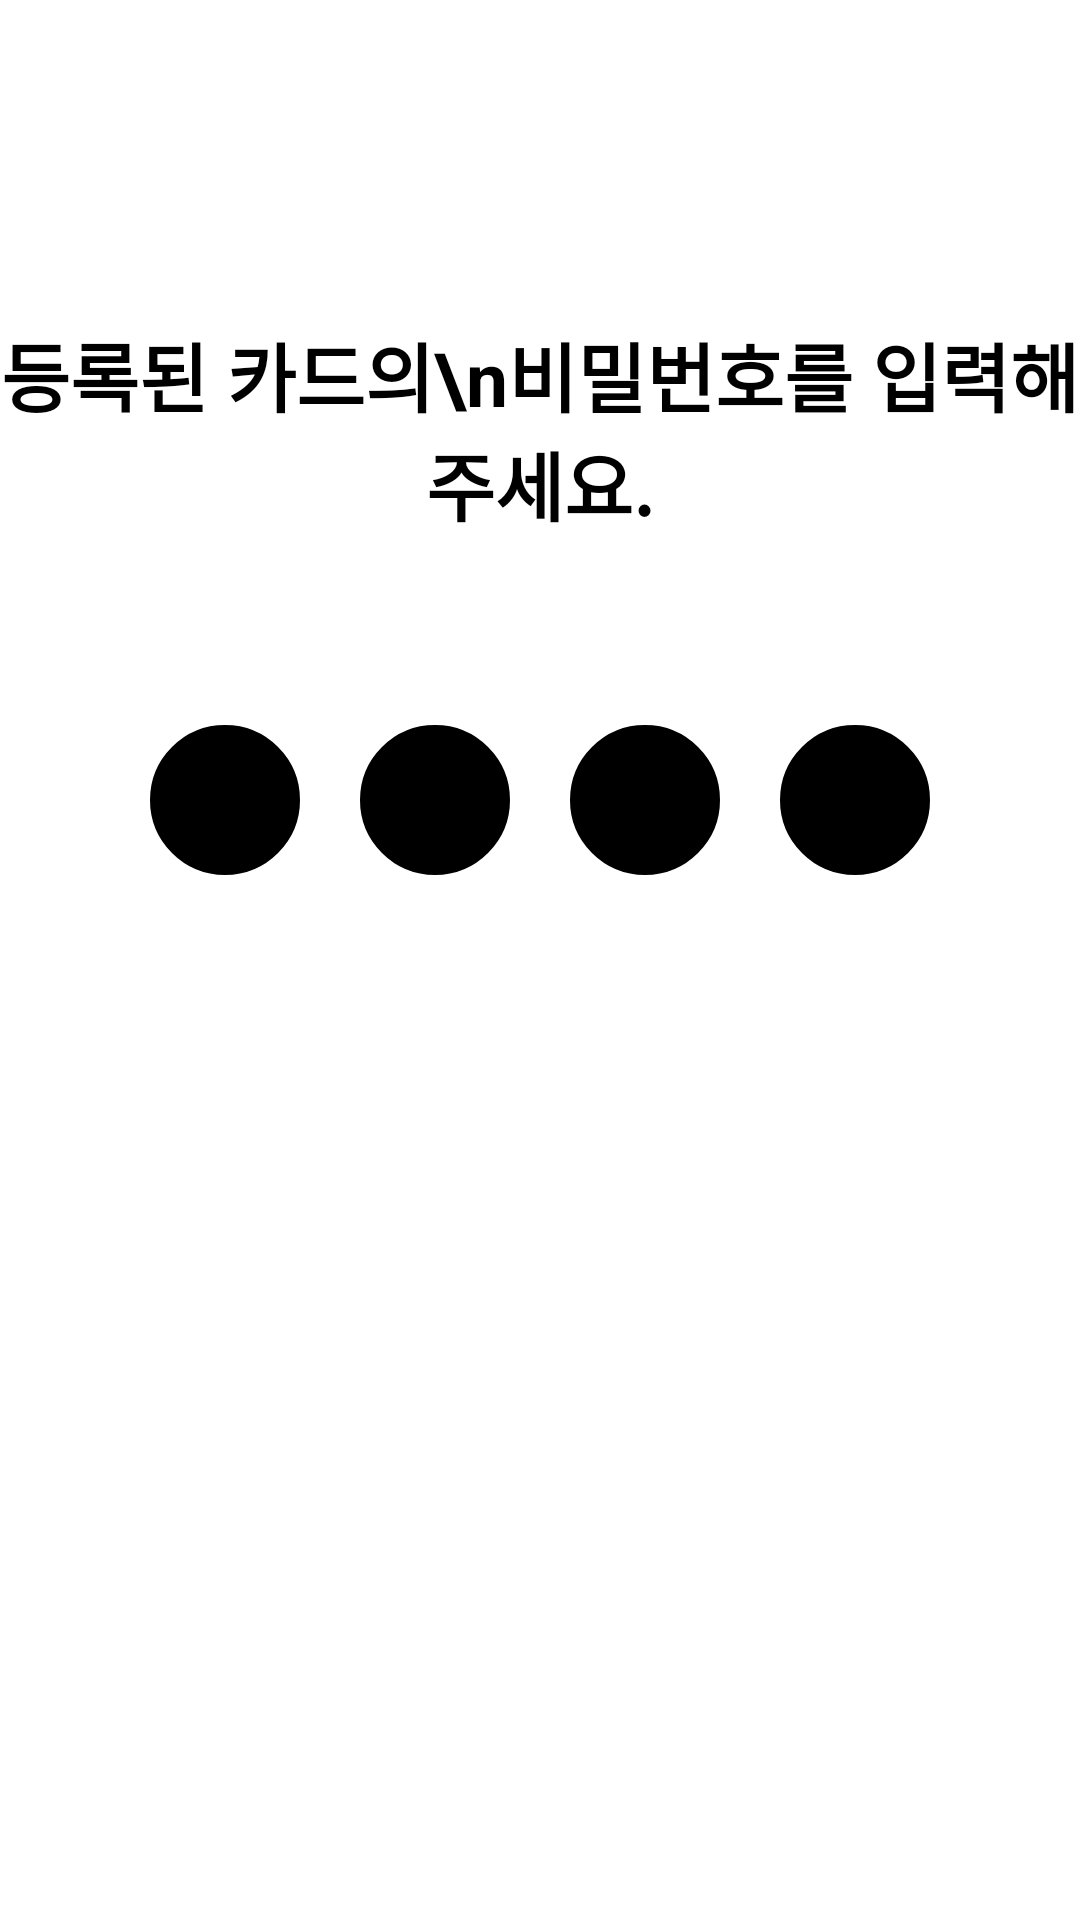

Write the Android layout XML for this screen, with the resource values it uses.
<!-- AndroidManifest.xml: application theme Theme.Moim -->
<!-- res/layout/activity_password.xml -->
<?xml version="1.0" encoding="utf-8"?>
<LinearLayout xmlns:android="http://schemas.android.com/apk/res/android"
    android:layout_width="match_parent"
    android:layout_height="match_parent"
    android:background="@color/white"
    android:orientation="vertical"
    android:weightSum="6">

    <View
        android:layout_width="match_parent"
        android:layout_height="0dp"
        android:layout_weight="1" />

    <TextView
        android:layout_width="match_parent"
        android:layout_height="0dp"
        android:layout_weight="1"
        android:gravity="center|top"
        android:text="등록된 카드의\n비밀번호를 입력해주세요."
        android:textColor="#000000"
        android:textSize="25sp"
        android:textStyle="bold" />

    <LinearLayout
        android:layout_width="match_parent"
        android:layout_height="0dp"
        android:layout_weight="1"
        android:orientation="horizontal">

        <View
            android:layout_width="match_parent"
            android:layout_height="0dp"
            android:layout_weight="0.1" />

        <EditText
            android:id="@+id/et1"
            android:layout_width="50dp"
            android:layout_height="50dp"
            android:layout_gravity="center"
            android:layout_margin="10dp"
            android:background="@drawable/round"
            android:gravity="center"
            android:inputType="numberPassword"
            android:maxLength="1"
            android:nextFocusDown="@id/et2"
            android:textColor="@color/white"
            android:textStyle="bold" />


        <EditText
            android:id="@+id/et2"
            android:layout_width="50dp"
            android:layout_height="50dp"
            android:layout_gravity="center"
            android:layout_margin="10dp"
            android:background="@drawable/round"
            android:gravity="center"
            android:inputType="numberPassword"
            android:maxLength="1"
            android:nextFocusDown="@id/et3"
            android:textColor="@color/white"
            android:textStyle="bold" />


        <EditText
            android:id="@+id/et3"
            android:layout_width="50dp"
            android:layout_height="50dp"
            android:layout_gravity="center"
            android:layout_margin="10dp"
            android:background="@drawable/round"
            android:gravity="center"
            android:inputType="numberPassword"
            android:maxLength="1"
            android:nextFocusDown="@id/et4"
            android:textColor="@color/white"
            android:textStyle="bold" />


        <EditText
            android:id="@+id/et4"
            android:layout_width="50dp"
            android:layout_height="50dp"
            android:layout_gravity="center"
            android:layout_margin="10dp"
            android:background="@drawable/round"
            android:gravity="center"
            android:maxLength="1"
            android:textColor="@color/white"
            android:textStyle="bold" />

        <View
            android:layout_width="match_parent"
            android:layout_height="0dp"
            android:layout_weight="0.1" />


    </LinearLayout>


    <View
        android:layout_width="match_parent"
        android:layout_height="0dp"
        android:layout_weight="1" />

    <ImageView
        android:id="@+id/password_btn_next"
        android:layout_width="match_parent"
        android:layout_height="0dp"
        android:layout_weight="0.7"
        android:clickable="true"
        android:paddingLeft="20dp"
        android:paddingRight="20dp"
        android:scaleType="fitXY" />
</LinearLayout>
<!-- resources referenced by this layout -->
<resources>
  <!-- drawable round (drawable) -->
  <?xml version="1.0" encoding="utf-8"?>
  <shape xmlns:android="http://schemas.android.com/apk/res/android"
      android:padding="10dp"
      android:shape="rectangle" >
      <solid android:color="#000000" />
      <corners
          android:radius="100dp" />
      <stroke
          android:width="1dp"
          android:color="#000000" />
  </shape>
  <style name="Theme.Moim" parent="Theme.AppCompat.Light.NoActionBar">
          
          <item name="colorPrimary">@color/purple_500</item>
          <item name="colorPrimaryVariant">@color/purple_700</item>
          <item name="colorOnPrimary">@color/white</item>
          
          <item name="colorSecondary">@color/teal_200</item>
          <item name="colorSecondaryVariant">@color/teal_700</item>
          <item name="colorOnSecondary">@color/black</item>
          
          <item name="android:statusBarColor" tools:targetApi="l">?attr/colorPrimaryVariant</item>
          
      </style>
  <!-- not gathered from this repository: default colours our renderer supplied (Android Studio template values) -->
  <color name="purple_500">#FF6200EE</color>
  <color name="purple_700">#FF3700B3</color>
  <color name="teal_200">#FF03DAC5</color>
  <color name="teal_700">#FF018786</color>
  <color name="black">#FF000000</color>
  <color name="white">#FFFFFFFF</color>
</resources>
